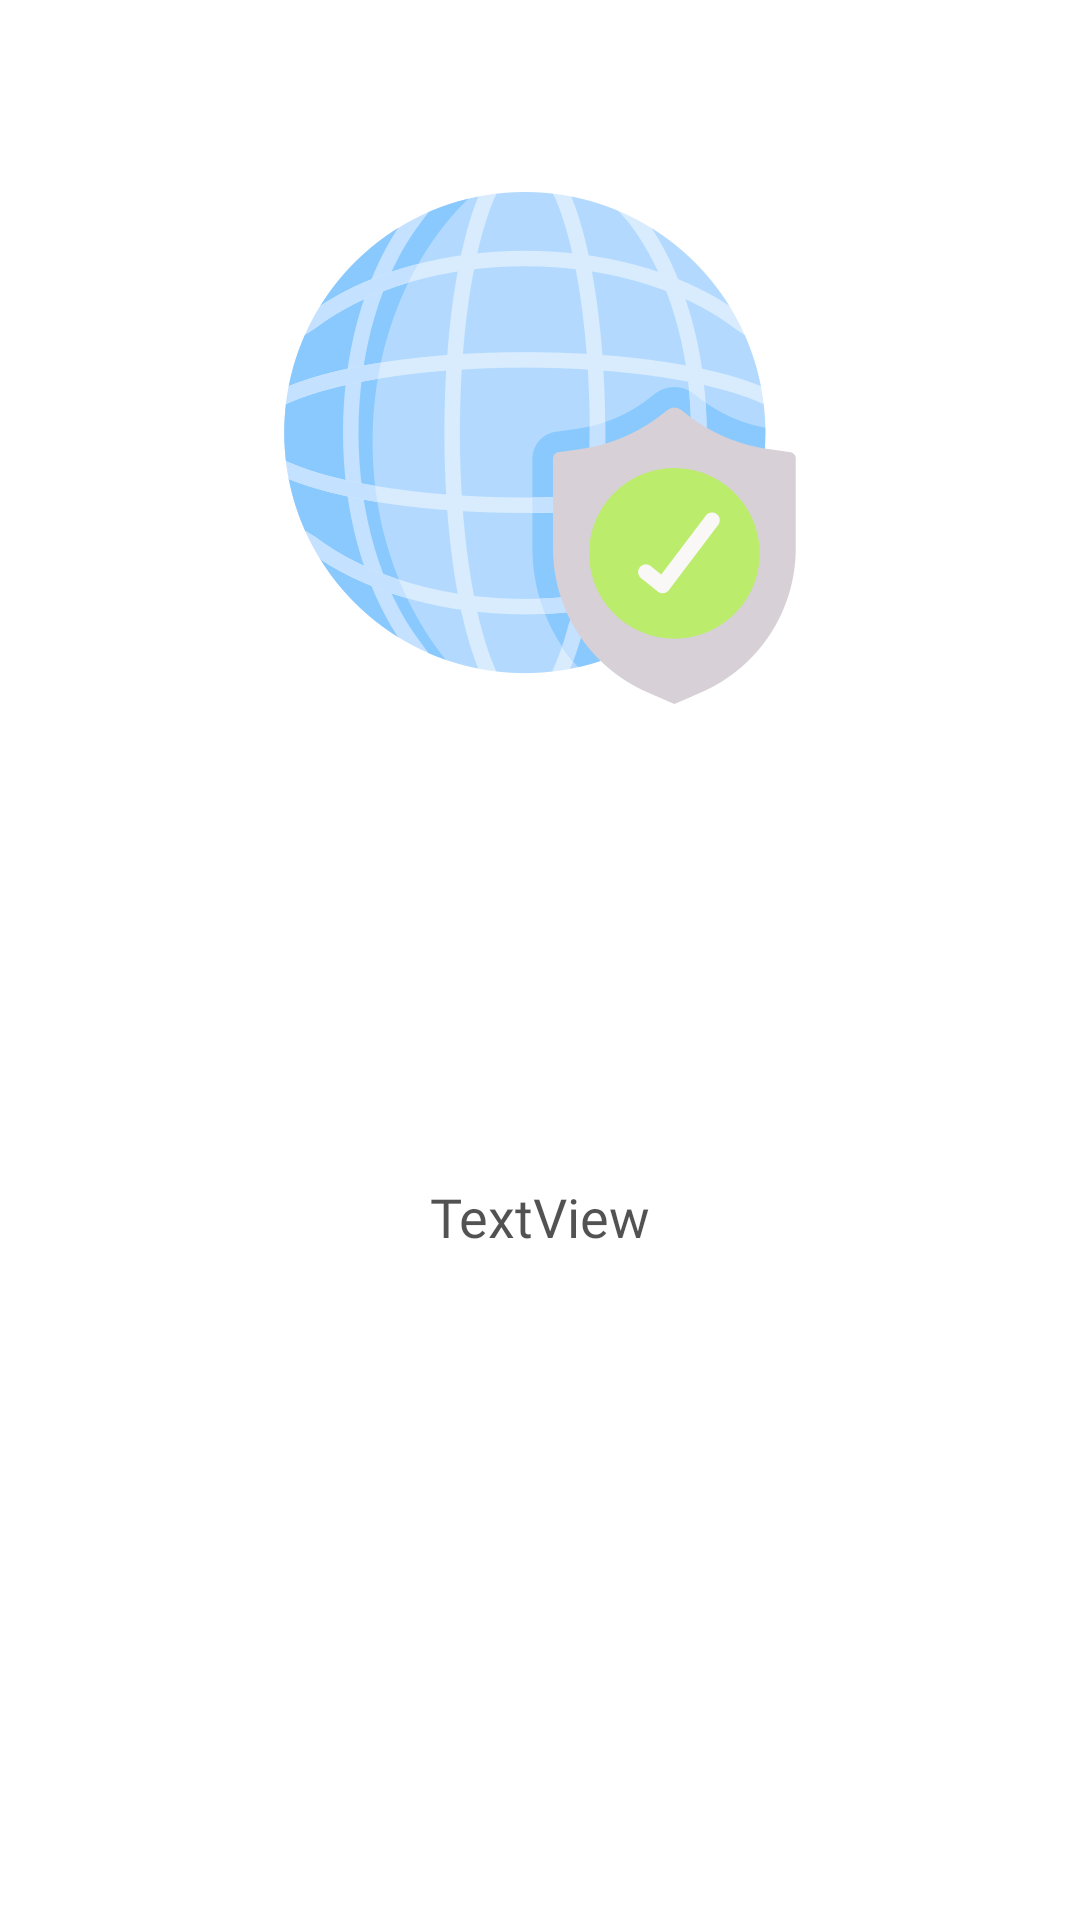

The Android layout XML behind this screen, and the referenced resources:
<!-- AndroidManifest.xml: application theme AppTheme -->
<!-- res/layout/onboarding_slide_layout.xml -->
<?xml version="1.0" encoding="utf-8"?>
<androidx.constraintlayout.widget.ConstraintLayout xmlns:android="http://schemas.android.com/apk/res/android"
    xmlns:app="http://schemas.android.com/apk/res-auto"
    xmlns:tools="http://schemas.android.com/tools"
    android:layout_width="match_parent"
    android:layout_height="match_parent">


    <ImageView
        android:id="@+id/ivOnboardingSlide"
        android:layout_width="wrap_content"
        android:layout_height="wrap_content"
        android:layout_marginTop="64dp"
        app:layout_constraintEnd_toEndOf="parent"
        app:layout_constraintStart_toStartOf="parent"
        app:layout_constraintTop_toTopOf="parent"
        app:srcCompat="@drawable/onboarding_cyber_security" />

    <TextView
        android:id="@+id/txtOnboardingDescription"
        android:layout_width="300dp"
        android:layout_height="wrap_content"
        android:layout_marginBottom="64dp"
        android:text="TextView"
        android:textAlignment="center"
        android:textAppearance="@style/SubTitle"
        app:layout_constraintBottom_toBottomOf="parent"
        app:layout_constraintEnd_toEndOf="parent"
        app:layout_constraintStart_toStartOf="parent"
        app:layout_constraintTop_toBottomOf="@+id/ivOnboardingSlide" />

</androidx.constraintlayout.widget.ConstraintLayout>
<!-- resources referenced by this layout -->
<resources>
  <!-- drawable onboarding_cyber_security: png bitmap (drawable-nodpi, 44281 bytes) -->
  <style name="SubTitle" parent="@android:style/TextAppearance.Medium">
          <item name="android:textColor">@color/secondaryBlack</item>
          <item name="android:textSize">18sp</item>
          <item name="android:fontFamily">@font/quicksand_bold</item>
      </style>
  <style name="AppTheme" parent="Theme.MaterialComponents.Light">
          
          <item name="colorPrimary">@color/colorPrimary</item>
          <item name="colorPrimaryDark">@color/colorPrimaryDark</item>
          <item name="colorAccent">@color/colorAccent</item>
          <item name="android:statusBarColor">@android:color/darker_gray</item>
      </style>
  <color name="secondaryBlack">#AD000000</color>
  <color name="colorPrimary">#29B6F6</color>
  <color name="colorPrimaryDark">#29B6F6</color>
  <color name="colorAccent">#29B6F6</color>
</resources>
